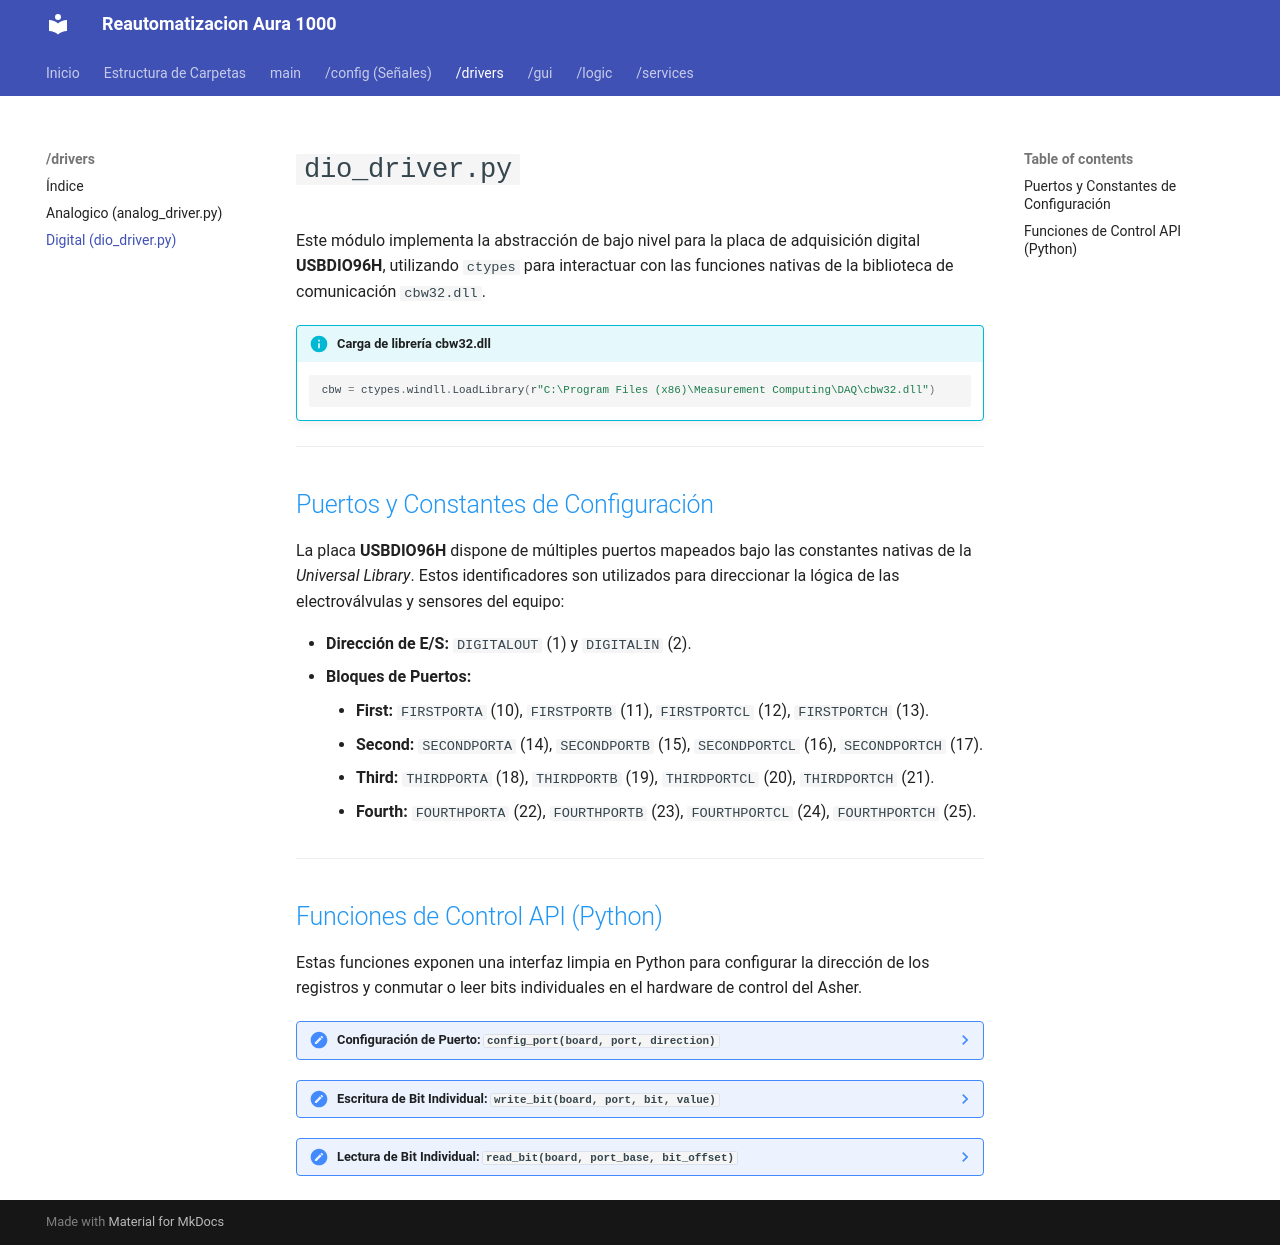

repository: pablinleiva235/Proyecto-Final · page: drivers/digital.html · generator: mkdocs

# `dio_driver.py`

Este módulo implementa la abstracción de bajo nivel para la placa de adquisición digital **USBDIO96H**, utilizando `ctypes` para interactuar con las funciones nativas de la biblioteca de comunicación `cbw32.dll`.

!!! info "Carga de librería cbw32.dll"
    ```python
    cbw = ctypes.windll.LoadLibrary(r"C:\Program Files (x86)\Measurement Computing\DAQ\cbw32.dll")
    ```

---

## <span style="color: #2196F3;">Puertos y Constantes de Configuración</span>

La placa **USBDIO96H** dispone de múltiples puertos mapeados bajo las constantes nativas de la *Universal Library*. Estos identificadores son utilizados para direccionar la lógica de las electroválvulas y sensores del equipo:

* **Dirección de E/S:** `DIGITALOUT` (1) y `DIGITALIN` (2).
* **Bloques de Puertos:** 
    * **First:** `FIRSTPORTA` (10), `FIRSTPORTB` (11), `FIRSTPORTCL` (12), `FIRSTPORTCH` (13).
    * **Second:** `SECONDPORTA` (14), `SECONDPORTB` (15), `SECONDPORTCL` (16), `SECONDPORTCH` (17).
    * **Third:** `THIRDPORTA` (18), `THIRDPORTB` (19), `THIRDPORTCL` (20), `THIRDPORTCH` (21).
    * **Fourth:** `FOURTHPORTA` (22), `FOURTHPORTB` (23), `FOURTHPORTCL` (24), `FOURTHPORTCH` (25).

---

## <span style="color: #2196F3;">Funciones de Control API (Python)</span>

Estas funciones exponen una interfaz limpia en Python para configurar la dirección de los registros y conmutar o leer bits individuales en el hardware de control del Asher.

??? note "Configuración de Puerto: `config_port(board, port, direction)`"
    Establece si un bloque de puertos específico de la placa operará como entrada o salida digital utilizando el comando nativo `cbDConfigPort`.

    ```python
    def config_port(board, port, direction):  
        return cbw.cbDConfigPort(board, port, direction)
    ```

??? note "Escritura de Bit Individual: `write_bit(board, port, bit, value)`"
    Modifica de manera directa el estado lógico (`0` o `1`) de un pin específico mediante `cbDBitOut`. Se utiliza principalmente para activar/desactivar relays, controladores de flujo y válvulas de vacío o purga.

    ```python
    def write_bit(board, port, bit, value):
        cbw.cbDBitOut(board, port, bit, value)
    ```

??? note "Lectura de Bit Individual: `read_bit(board, port_base, bit_offset)`"
    Consulta el estado lógico actual de una entrada digital mediante `cbDBitIn`. Pasa una variable de tipo `c_short` por referencia mediante `ctypes.byref()` para almacenar el valor binario del bit leído del sensor (ej. sensores de cámara o estado de vacío).

    ```python
    def read_bit(board, port_base, bit_offset):
        value = ctypes.c_short(0)  
        cbw.cbDBitIn(board, port_base, bit_offset, ctypes.byref(value))
        return value.value
    ```
